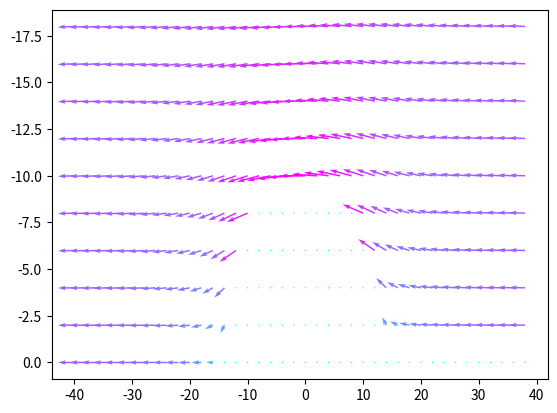

Recreate this plot in Python. (Note: this script raises an exception after producing the figure.)
"""
Regen power simulation in cylindrical/oval wind field


Author: Midas Gossye


"""

import numpy as np
from matplotlib import pyplot as plt
from matplotlib import ticker, cm


# Define general hill parameters

R_ridge = 10.0 # [m] Radius of the hill/ridge
U_inf = -15.0 # [m/s] Mean wind speed (negative to have flow flow right to left)
flow_type = 'oval' # Defines if hill is cylindrical or oval, options: 'oval' and 'circle'

# Oval shaped hill parameters
a = 10 # m, defines loci x-position
x_stag = 14 # m, defines a-axis of standard oval
b = np.sqrt(x_stag**2 - a**2) # calculates b parameter of oval




def wind_comp(x_i, z_i, U):
    ## Wind field calculation function

    # Description: Given an x and z coordinate and the mean wind speed it calculates the wind field velocity components
    #              using potential flow theory and a logarithmic boundary layer

    if flow_type == 'oval':

        m = np.pi * U_inf / a * (x_stag ** 2 - a **2)
        v_x = U_inf + m / (2 * np.pi) * ((x_i + a) / ((x_i+0.001 + a) ** 2 + z_i ** 2) - (x_i+0.001 - a) / ((x_i+0.001 - a)**2 + z_i**2))
        v_z = -(m * z_i) / (2 * np.pi) * (1 / ((x_i+0.001 + a)**2 + z_i**2) - 1 / ((x_i+0.001 - a)**2 + z_i**2))

        ellipse_eq = (x_i ** 2) / (x_stag ** 2) + (z_i ** 2) / (b ** 2)
        if ellipse_eq < 1:
            return 0,0

        if x_i < x_stag:

            z_ellipse = -b / x_stag * np.sqrt(x_stag ** 2 - x_i ** 2)


            #v_x *= ((z_i - z_ellipse)/-20)**(1/7)
            #v_z *= ((z_i - z_ellipse) / -20) ** (1 / 7)

            mult_factor = (np.log(-(z_i - z_ellipse))/0.05)/(np.log(-(-20 - z_ellipse))/0.05)
            print("z_ab =", (z_i - z_ellipse), "mult =", mult_factor)
            if not(np.isnan(mult_factor)):
                pass
                #v_x *= mult_factor
                #v_z *= mult_factor

        else:
            if z_i < 0:
                z_ellipse = -0.01
                mult_factor = (np.log(-(z_i - z_ellipse)) / 0.05) / (np.log(-(-20 - z_ellipse)) / 0.05)
                #v_x *= mult_factor
                #v_z *= mult_factor
            else:
                return 0,0
        return v_x, v_z

    elif flow_type == 'circle':
        theta = np.arctan2(-z_i, x_i)
        r = np.sqrt(x_i**2 + z_i**2)

        global R_ridge
        u_r = (1-((R_ridge**2)/(r**2)))*U*np.cos(theta)
        u_th = -(1+((R_ridge**2)/(r**2)))*U*np.sin(theta)

        if R_ridge**2 - x_i**2 > 0:
            z_circle = -np.sqrt(R_ridge**2 - x_i**2)

        else:
            z_circle = -0.01
        mult_factor = (np.log(-(z_i - z_circle)) / 0.05) / (np.log(-(-20 - z_circle)) / 0.05)
        u_x = np.cos(theta)*u_r - np.sin(theta)*u_th*mult_factor
        u_z = (np.sin(theta)*u_r + np.cos(theta)*u_th)*mult_factor


        if r<R_ridge:
            return 0,0

        return u_x, u_z

vwind_comp = np.vectorize(wind_comp) # Vectorizes the wind comp function so arrays can be parsed and returned by the new
                                     # vwind_comp function

def calc_jacobian(i, j, dx, dz, u_xs, u_zs):
    # calculates the jacobian of the wind field using the central difference formula for the
    # first spatial derivatives

    J = np.array([[(u_xs[j, i+1]-u_xs[j, i-1])/2*dx, (u_xs[j+1, i]-u_xs[j-1, i])/2*dz],
                  [(u_zs[j, i+1]-u_zs[j, i-1])/2*dx, (u_zs[j+1, i]-u_zs[j-1, i])/2*dz]])
    return J

def x_to_i(x_coor, max_i, x_coords):
    # converts x coordinate in meters to closest discrete i index of grid

    i = int(np.around(x_coor*(1/dx)) + x_coords[-1])
    if i>max_i:
        return max_i-2
    elif i < 0:
        return 0
    else:
        return i

def z_to_j(z_coor, max_j, z_coords):
    # converts z coordinate in meters to closest discrete j index of grid
    j = int(np.around(z_coor*(1/dz)) + z_coords[-1])
    if j>max_j:
        return max_j-2
    elif j < 0:
        return 0
    else:
        return j



x_vels = np.array([])
z_vels = np.array([])

## Specify 2D grid resolution [in meters]
dx = 0.5
dz = -0.5
## ======================================

## Create x and z coordinate array
x_coords = np.arange(-40, 40, dx) # specifies range of x coords
z_coords = np.arange(0, -20, dz)  # specifies range of z coords
## ======================================

xs, zs = np.meshgrid(x_coords, z_coords) # create meshgrid to construct wind velocity field

Winds_u, Winds_v = vwind_comp(xs, zs, U_inf) # generates 2D matrices with horizontal and vertical wind velocity components

Total_wind = np.sqrt(Winds_u**2 + Winds_v**2) # generates 2D matrix with total wind velocities

jacobians = np.zeros((len(x_coords), len(z_coords), 2,2)) # Initialize empty jacobian matrix

for i in range(1, x_coords.size-1):
    for j in range(1, z_coords.size-1):
        print("i:", i)
        print("j:", j)
        jacobians[i, j] = calc_jacobian(i, j, dx, dz, Winds_u, Winds_v)



if flow_type == 'circle':
    # generates cartesian coordinates where edge of hill is present (for circular shaped hill)
    thetas = np.arange(0, 180, 0.01)
    xs_hill = R_ridge*np.cos(thetas)
    zs_hill = -R_ridge*np.sin(thetas)

else:
    # generates cartesian coordinates where edge of hill is present (for oval shaped hill)
    ts = np.arange(0, 2 * np.pi, 0.01)
    u = np.tan(ts / 2)
    xs_hill = x_stag * (1 - u ** 2) / (u ** 2 + 1)
    zs_hill = -(2 * b * u) / (u ** 2 + 1)


fig, ax = plt.subplots(1,1) # initialize pyplot figures (2 rows, 3 columns)
#ax[0][0].invert_yaxis() # invert y-axis on plot (represent z-axis)
ax.invert_yaxis()
skip=(slice(None,None,4),slice(None,None,4))
#ax[0][0].quiver(xs[skip], zs[skip], Winds_u[skip], Winds_v[skip], Total_wind[skip], cmap='Reds') # plots vector field
qv1 = ax.quiver(xs[skip], zs[skip], Winds_u[skip], Winds_v[skip], Total_wind[skip], cmap='cool') # plots vector field
#ax[0][0].streamplot(xs, zs, Winds_u, -Winds_v, density=1) # creates streamlines on plot
ax.streamplot(xs, zs, Winds_u, -Winds_v, density=1) # creates streamlines on plot
#ax[0][0].plot(xs_hill, zs_hill, '-r')
ax.plot(xs_hill, zs_hill, '-r')
## initial conditions
m = 1.75 # kg

S = 1 # m^2
rho = 1.225 # kg/m^3
g = 9.80665 # m/s^2
CL_alpha = 5.7 # 1/rad
alpha_0L = np.deg2rad(-4)
AR = 3
e = 0.8
CD_0 = 0.05
W = m*g
V_a = 25 #m/s
gamma_a = -10*(np.pi/180) # deg/rad
dgamma_dt = 0 # rad/s
dt = 0.01 # s
t = 0 #s
x_i = 7
z_i = -15
D_prop = 0.3 # m

Cdi_coef = 1/(np.pi*AR*e) # 1/pi*A*e

P_maxs = (16/27)*(rho/2)* Total_wind**3 * (np.pi*D_prop**2)/4

S_turb_spec = 0.05 # 0.006 for smalles point at gridsize of 0.1
def calc_eq():
    C_L_req = W/(0.5*rho*np.power(Total_wind, 2)*S) * (np.abs(Winds_u)/Total_wind)
    C_D_req = W / (0.5 * rho * np.power(Total_wind, 2) * S) * (np.abs(Winds_v) / Total_wind)

    C_D_min_ach = CD_0+np.power(C_L_req, 2)*Cdi_coef
    C_D_max_ach = C_D_min_ach + 1*(2/9)*S_turb_spec

    C_D_turb = C_D_req - C_D_min_ach

    alpha = C_L_req / CL_alpha + alpha_0L

    stall = (alpha > np.deg2rad(15)) & (alpha < np.deg2rad(-10))
    C_L_req[stall] = np.nan
    C_D_req[stall] = np.nan
    C_D_min_ach[stall] = np.nan
    C_D_max_ach[stall] = np.nan
    alpha[stall] = np.nan

    eq_points = (C_D_req > C_D_min_ach) & (C_D_req < C_D_max_ach)
    P_turb = 0.5*rho*S*np.power(Total_wind, 3)*C_D_turb
    P_turb[eq_points == False] = np.nan
    alpha[eq_points == False] = np.nan
    return P_turb, np.rad2deg(alpha)

# vars to store
ts = np.array([])
V_as = np.array([])
x_is = np.array([])
z_is = np.array([])
W_xs_s = np.array([])
W_zs_s = np.array([])
Ps_turb = np.array([])
V_airs = np.array([])
#print(wind_comp(-11, -12, U_inf))

C_L_opt = np.sqrt(3*np.pi*AR*e*CD_0)
C_D_opt = CD_0 + C_L_opt**2/(np.pi*AR*e)

P_turbs, alphas_eq = calc_eq()


while t < 0.1:

    if np.isnan(x_i):
        print("BIG ERROR")
    i = x_to_i(x_i, len(x_coords)-1, x_coords)
    j = z_to_j(z_i, len(z_coords)-1, z_coords)

    U_x, U_z = wind_comp(x_i, z_i, U_inf)
    V_air = np.sqrt(U_x**2 + U_z**2)
    V_airs = np.append(V_airs, V_air)
    U_z = -1*U_z
    x_dot_i = V_a * np.cos(gamma_a) + U_x
    z_dot_i = -V_a * np.sin(gamma_a) + U_z
    W_xs_s = np.append(W_xs_s, U_x)
    W_zs_s = np.append(W_zs_s, U_z)
    #print(i, j)
    gamma_test = np.arctan2(z_dot_i-U_z, x_dot_i -  U_x)
    #print(gamma_test*180/np.pi)


    M1 = np.array([np.sin(gamma_a), np.cos(gamma_a)])
    M3 = np.array([x_dot_i, z_dot_i])
    M3 = np.reshape(M3, (2,1))
    temp_M = np.matmul(M1, jacobians[i,j])
    #print("temp_M: ", temp_M)
    #print("M3: ", M3)
    MUL = np.matmul(temp_M, M3)

    L_m = g*np.cos(gamma_a) + V_a*dgamma_dt - MUL

    C_L = L_m*m / (0.5*rho*V_a**2*S)
    C_D = CD_0 + (C_L**2)/(np.pi*AR*e)

    Drag_m_turbine = (1/9*m) * rho * V_a**2 * np.pi * D_prop**2
    P_turbine = Drag_m_turbine*m
    Ps_turb = np.append(Ps_turb, P_turbine)


    D_m = (1/(2*m)) * rho * V_a**2 * S * CD_0 + ((m*(L_m)**2)) / (0.5*rho*V_a**2 * S * np.pi * AR * e) + Drag_m_turbine
    tan_gamma = (Drag_m_turbine + D_m)/(L_m)
    gamma_goal = np.arctan2(Drag_m_turbine + D_m, L_m)

    # if gamma_goal-gamma_test > 2*(np.pi/180):
    #     dgamma_dt = -15*(np.pi/180)
    # elif gamma_goal-gamma_test < -2*(np.pi/180):
    #     dgamma_dt = 15 * (np.pi / 180)
    # else:
    #     dgamma_dt = 0

    #print(gamma_goal*(180/np.pi))
    N1 = np.array([np.cos(gamma_a), -np.sin(gamma_a)])
    N3 = np.array([x_dot_i, z_dot_i])
    N3 = np.reshape(N3, (2, 1))
    temp_N = np.matmul(N1, jacobians[i,j])
    #print("temp_N: ", temp_N)
    #print("N3: ", N3)
    NUL = np.matmul(temp_N, N3)
    dVa_dt = -g*np.sin(gamma_a) - D_m - NUL

    ts = np.append(ts, t)
    V_as = np.append(V_as, V_a)
    x_is = np.append(x_is, x_i)
    z_is = np.append(z_is, z_i)

    V_a += dVa_dt*dt
    x_i += x_dot_i*dt
    z_i += z_dot_i*dt
    gamma_a += dgamma_dt*dt
    t += dt

def get_local_min_h_dot(V_loc):
    min_h_dot = (rho * S * CD_0) / (2 * m * g) * V_loc ** 3 + (2 * m * g * Cdi_coef) / (rho * S * V_loc)
    return min_h_dot

#ax[0][0].plot(x_is, z_is)
ax.plot(x_is, z_is)
min_h_dot = np.sqrt(W/(0.5*rho*S))*C_D_opt/(C_L_opt**(1.5))
print(P_maxs)
P_turbs = np.ma.masked_where(Winds_v <= get_local_min_h_dot(Total_wind), P_turbs) # changed to P_maxs


colormap_levels = np.arange(0, 10, 0.1)
#colormap_levels = 50
#cp = ax[0][0].contourf(xs, zs, P_turbs , colormap_levels,cmap='Reds')#locator=ticker.LogLocator(subs=0.5), cmap='Reds')
cp = ax.contourf(xs, zs, P_turbs , colormap_levels,cmap='Reds')#locator=ticker.LogLocator(subs=0.5), cmap='Reds')
cbar = plt.colorbar(cp)
cbar.set_label("Max regen power [W]")

cbar2 = plt.colorbar(qv1)
cbar2.set_label("Total wind speed [m/s]")
#ax[0][0].set_xlabel('x location [m]')
ax.set_xlabel('x location [m]')
#ax[0][0].set_ylabel('z location [m]')
ax.set_ylabel('z location [m]')

# ax[0][1].plot(x_is, V_as)
# ax[0][1].set_ylabel('Airspeed [m/s]')
# ax[1][0].plot(x_is, W_xs_s)
# ax[1][0].set_ylabel('Wx [m/s]')
# ax[1][0].set_xlabel('x location [m]')
# ax[1][1].plot(x_is, W_zs_s)
# ax[1][1].set_ylabel('Wz [m/s]')
# ax[1][1].set_xlabel('x location [m]')
# ax[0][2].plot(x_is, Ps_turb)
# ax[0][2].set_ylabel('P_turb [W]')
# ax[0][2].set_xlabel('x location [m]')
plt.show()
